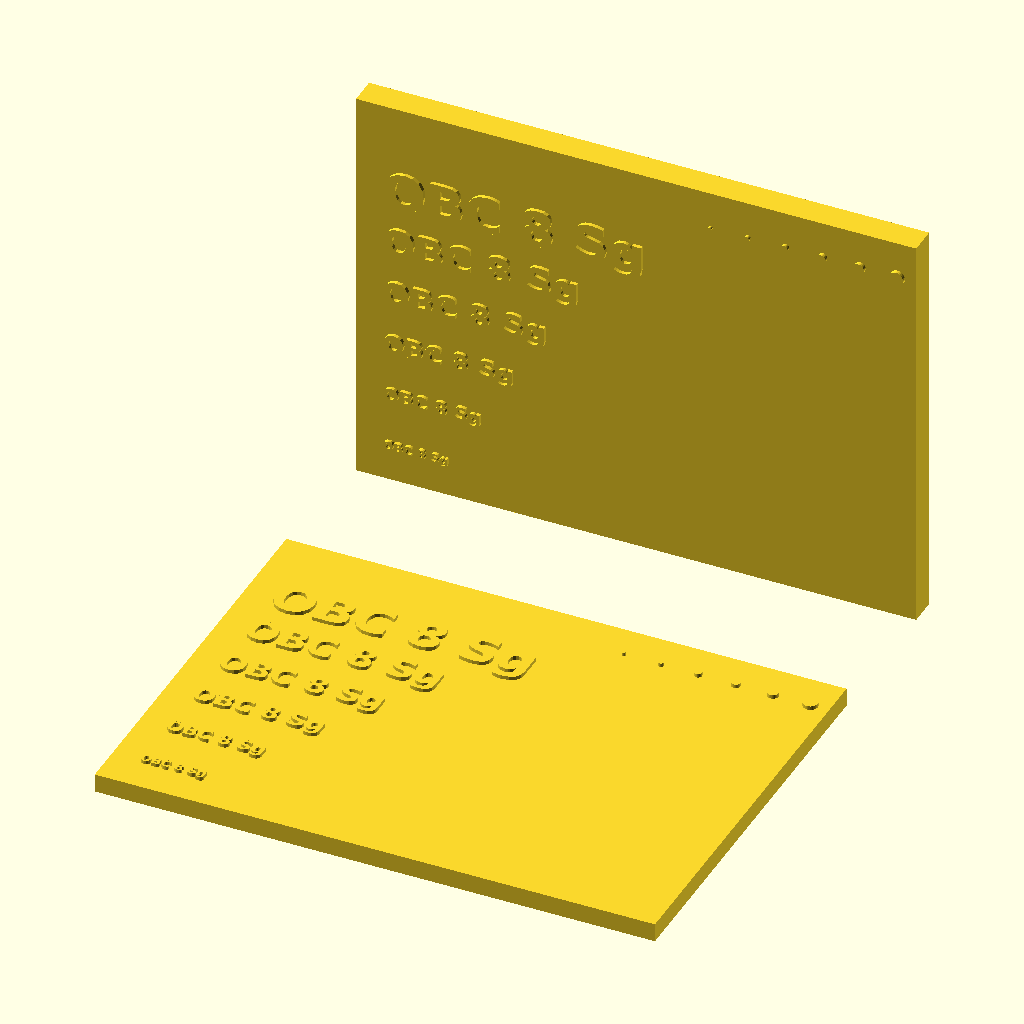
Cell 1: rendered with the file's own defaults.
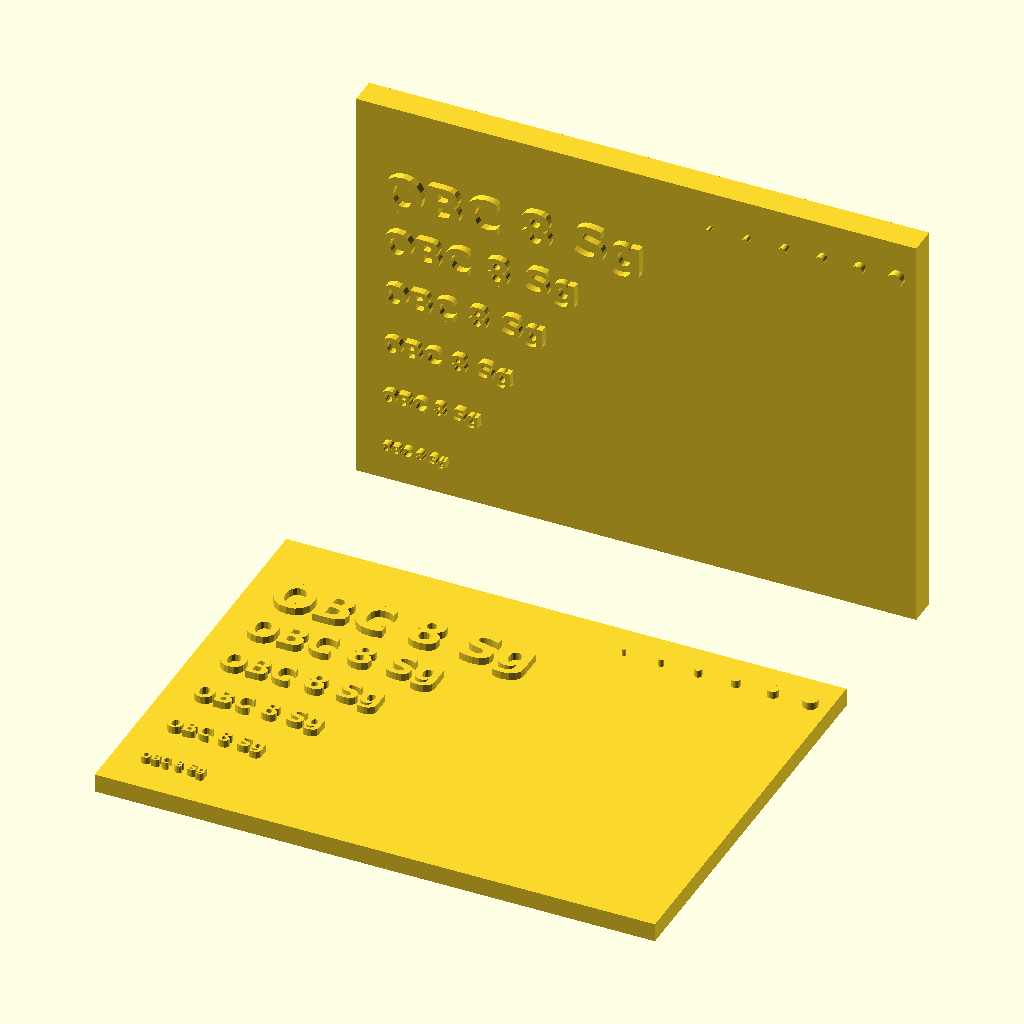
Cell 2: the same model with PROUD = 0.8.
All cells are drawn from the same view direction (rotation 55°, 0°, 25°, orthographic, colour scheme Cornfield), but the view is re-fitted for each cell, so position and scale can differ between cells as well as the parameter.
Source of the model, openscad_models/detail_calibration/text_test/text_coupon.scad:
// Text and tiny-shape coupon (2026-10-30): how small raised lettering and dots
// survive the toolpath, on a 0.4 and a 0.2 mm nozzle. measure_text.py reads it.
// A floor with six rows of raised text on top (printed face up), and a wall
// with the same six rows raised on its front face (printed upright), each row
// "OBC 8 Sg" at one size, plus a row of dots 0.4-1.6 across.
SIZES = [1.0, 1.5, 2.0, 2.5, 3.0, 4.0];   // OpenSCAD text size (about cap height + a little)
PROUD = 0.4;
FONT = "DejaVu Sans:style=Bold";
ROWY = function (i) 4 + i * 6;
DOTS = [0.4, 0.6, 0.8, 1.0, 1.2, 1.6];
module row(i) text("OBC 8 Sg", size = SIZES[i], font = FONT, valign = "center");
module dots() for (k = [0 : len(DOTS) - 1]) translate([2 + k * 4, 0]) circle(d = DOTS[k], $fn = 32);
// the floor, 60 x 44 x 2, text on top
translate([0, 0, 0]) {
    cube([60, 44, 2]);
    for (i = [0 : 5]) translate([3, ROWY(i), 2]) linear_extrude(PROUD) row(i);
    translate([36, 40, 2]) linear_extrude(PROUD) dots();
}
// the wall, 60 long x 3 thick x 44 tall, standing behind; text on its -y face
translate([0, 60, 0]) {
    cube([60, 3, 44]);
    for (i = [0 : 5]) translate([3, 0, ROWY(i)]) rotate([90, 0, 0]) linear_extrude(PROUD) row(i);
    translate([36, 0, 40]) rotate([90, 0, 0]) linear_extrude(PROUD) dots();
}
Customizer parameters (derived from the source; name, type, default, range or options):
PROUD: number, default 0.4
FONT: string, default "DejaVu Sans:style=Bold"
